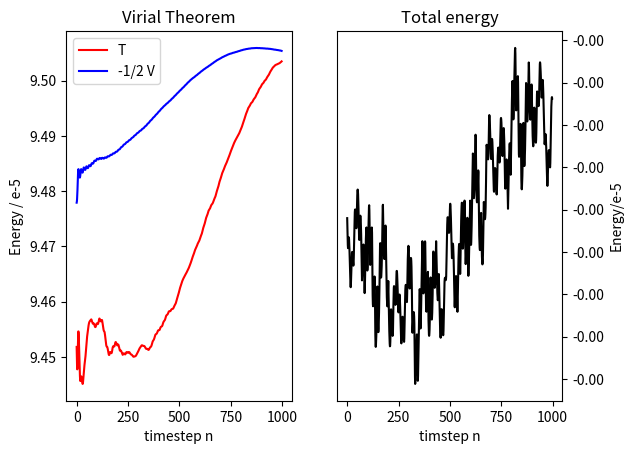
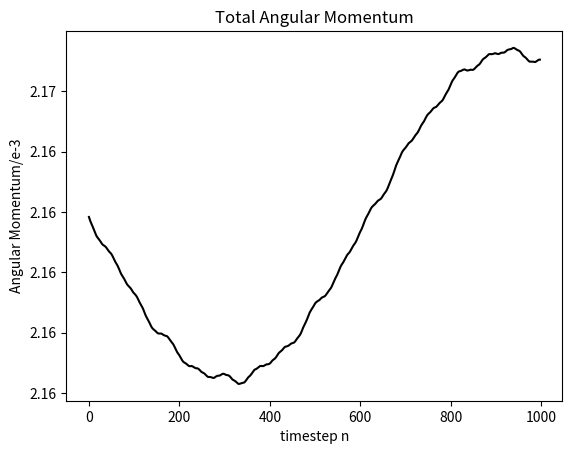
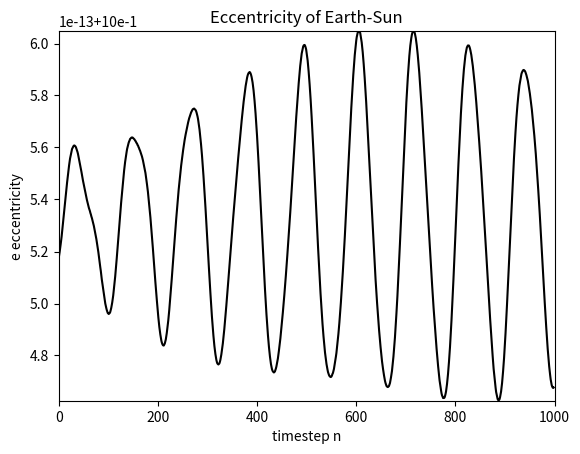
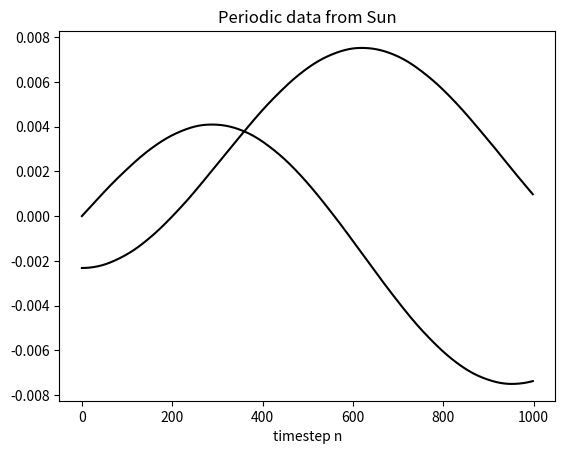
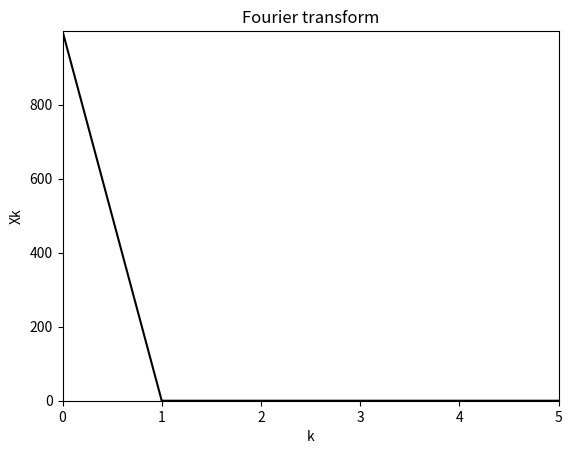
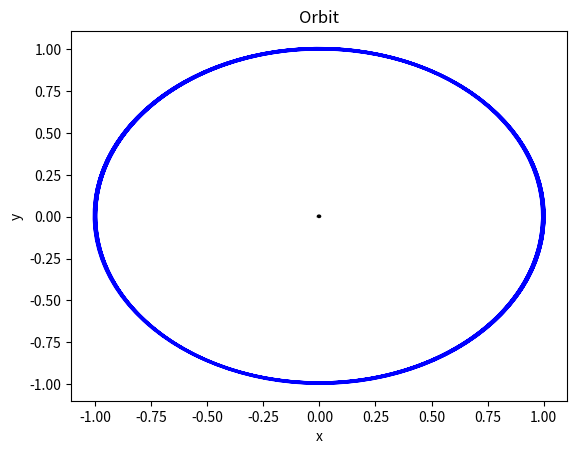

Source code (Python) for these figures, in order:
import matplotlib.pyplot as plt
import numpy as np
from pylab import *
import matplotlib.animation as animation
from matplotlib.ticker import FormatStrFormatter


class Planet:
	'Planets and objects including Sun'
	PlanetCount = 0
	planets = []
	m = []

	def __init__(self,mass,x0,y0,u0,v0,radius):
		#x0,y0,u0,v0 are initial conditions for motion
		self.mass = mass
		self.radius = radius
		self.x0 = x0
		self.y0 = y0
		self.u0 = u0
		self.v0 = v0
		Planet.PlanetCount += 1
		Planet.planets.append(self)
		Planet.m.append(self.mass)




#instance Planet(mass,x,y,u,vradius)
#x,y,u,v are initial conditions for the motion and position
Sun = Planet(2*10**30,0,-695700*10**3/2,347850/(365*24*3.6),0,695700*10**3)

Mercury = Planet(3.3*10**23,0,-46001200*10**3,47.362*10**3,0,2440*10**3)

Venus = Planet(4.87*10**24,-108200000*10**3,0,0,-35000,6052*10**3)

Earth = Planet(6*10**24,1.5*10**11,0,0,29800,6371*10**3)

Mars = Planet(6.417*10**23,0,1.3814*1.5*10**11,-24.077*10**3,0,3389*10**3)

Jupiter = Planet(1.898*10**27,0,778500000*10**3,-13.07*10**3,0,69.911*10**3)


print("Number of planets = {}".format(Planet.PlanetCount))
print("Planet masses")
for i in range(Planet.PlanetCount):
	print(Planet.planets[i].mass)

m = np.array(Planet.m)


#print(P0.name)

# planets[0] = Sun
# planets[1] = mercury
# for i in range(Planet.PlanetCount):
# 	planets[i] = 


#units
AU = 1.5*10**11
Np = Planet.PlanetCount

G = 6.67*10**(-11)

tfaktor = 1
dt = tfaktor*300000#300000 #seems about right
year = 365.20*24*60*60

timeratio = dt/year


#print(add.num()[0])
#print(add.num()[1])

#====================================
#Print critical time #1.5*10**11 778500000*10**3
print("Largest critical time, using R = Mercury distance to sun")
tcr = np.sqrt(G*np.sum(m)/(46001200*10**3)**3)
print(tcr)
print("Timesteps to reach dynamic equilibrium")
print(tcr/dt)


print("Smallest critical time, using R = Jupiter distance to sun")
tcr = np.sqrt(G*np.sum(m)/(778500000*10**3)**3)
print(tcr)
print("Timesteps to reach dynamic equilibrium")
print(tcr/dt)


print("Done with add, now for accel")

#iterations
nt = 1000


#========================================================================
#Scaled nbody units
M0 = np.sum(m)
R0 = 1.5*10**11
T0 = np.sqrt(R0**3/(G*M0))
V0 = R0/T0
A0 = R0/(T0*T0)


ms = m/M0
dts = dt/T0
Gs = G*M0*T0*T0/R0**3

xs = np.zeros((1+nt,Np))/R0
ys = np.zeros((1+nt,Np))/R0
axs = np.zeros(Np)/A0
ays = np.zeros(Np)/A0
axs1 = np.zeros(Np)/A0
ays1 = np.zeros(Np)/A0
us = np.zeros((1+nt,Np))/V0
vs = np.zeros((1+nt,Np))/V0
Ts = np.zeros(1+nt)
Vs = np.zeros(1+nt)

Lzs = np.zeros(1+nt) #Angular momentum, only in z direction
Pxs = np.zeros(1+nt) #linear momentum
Pys = np.zeros(1+nt)

Tavgs = np.zeros(1+nt)
Vavgs = np.zeros(1+nt)

es = np.zeros(1+nt) #eccentricity 
e = np.zeros(1+nt)

for i in range(Np):
	#x[0,i] = Planet.planets[i].x0
	#y[0,i] = Planet.planets[i].y0
	#u[0,i] = Planet.planets[i].u0
	#v[0,i] = Planet.planets[i].v0
	
	xs[0,i] = Planet.planets[i].x0/R0
	ys[0,i] = Planet.planets[i].y0/R0
	us[0,i] = Planet.planets[i].u0/V0
	vs[0,i] = Planet.planets[i].v0/V0


#====================================================================
print("Time unit")
print(2*np.sqrt(2))
print(T0)




#=============================================================
#Initial linear momentum
#for i in range(Np):
#	print(u[0,i]*m[i])
#	Px[0] += u[0,i]*m[i]
#	Py[0] += v[0,i]*m[i]
print("Initial Linear Momentum Pxs")
for i in range(Np):
	print(us[0,i]*ms[i])
	Pxs[0] += us[0,i]*ms[i]
	Pys[0] += vs[0,i]*ms[i]

#=============================================================
#Initial angular momentum
print("Initial Angular Momentum")
for i in range(Np):
	#Lz[0] = m[i]*(x[0,i]*v[0,i]-y[0,i]*u[0,i])
	Lzs[0] = ms[i]*(xs[0,i]*vs[0,i]-ys[0,i]*us[0,i])
	print(Lzs[0])
	
	
#============================================================
#Initial eccentricity
#mu = 2*10**30*6*10**24/(2*10**30+6*10**24)

#mu = 12*10**30/(2*10**6+6)

mu = ms[0]*ms[3]/(ms[0]+ms[3])
#e[0] = np.sqrt(1+2*Lzs[0]**2*(Ts[0]+Vs[0])/(mu*G**2))
Learth = ms[3]*(xs[0,3]*vs[0,3]-ys[0,3]*us[0,3])
Eearth = 0.5*ms[3]*(us[0,3]**2+vs[0,3]**2) - ms[0]*ms[3]/np.sqrt((xs[0,3]-xs[0,0])**2+(ys[0,3]-ys[0,0])**2)
e[0] = np.sqrt(1+2*Learth**2*Eearth/mu)

#=========================================================================
#Timevariable
dtmin = dts




#=============================================================
#Start main integraton loop!

def Leapfrog(axs,ays,us,vs,Ts,Vs,Tavgs,Vavgs,dts):
	###
	#Second order leap frog, symplectic
	###

	for n in range(0,nt):
		#Calculate a0x,a0y
		axs[:] = 0
		ays[:] = 0
		#Acceleration
		for i in range(Np):
			for j in range(Np):
				if j != i: #Here, either do n or n+1
					axs[i] += -ms[j]/((xs[n,i]-xs[n,j])**2+(ys[n,i]-ys[n,j])**2)**(1.5)*(xs[n,i]-xs[n,j])
					ays[i] += -ms[j]/((xs[n,i]-xs[n,j])**2+(ys[n,i]-ys[n,j])**2)**(1.5)*(ys[n,i]-ys[n,j])
		
		#Position
		xs[n+1,:] = xs[n,:] + us[n,:]*dts + 0.5*axs*dts*dts
		ys[n+1,:] = ys[n,:] + vs[n,:]*dts + 0.5*ays*dts*dts
		
		#Velocity requires acceleration at x[n+1], so first we calculate the new positions
		#Calculate a1x,a1y
		axs1[:] = 0
		ays1[:] = 0
		#Acceleration
		for i in range(Np):
			for j in range(Np):
				if j != i: #Here, either do n or n+1
					axs1[i] += -ms[j]/((xs[n+1,i]-xs[n+1,j])**2+(ys[n+1,i]-ys[n+1,j])**2)**(1.5)*(xs[n+1,i]-xs[n+1,j])
					ays1[i] += -ms[j]/((xs[n+1,i]-xs[n+1,j])**2+(ys[n+1,i]-ys[n+1,j])**2)**(1.5)*(ys[n+1,i]-ys[n+1,j])
		
		#Velocity
		us[n+1,:] = us[n,:]+0.5*(axs1+axs)*dts
		vs[n+1,:] = vs[n,:]+0.5*(ays1+ays)*dts
		
		
		#==============================================================
		#Kinetic and potential energy, nbody units
		Ts[n] = np.array([0.5*ms[i]*(us[n,i]**2+vs[n,i]**2) for i in range(Np)]).sum()
		#Potential energy
		for i in range(Np):
			for j in range(i+1,Np):
				Vs[n] += (-ms[i]*ms[j]/np.sqrt((xs[n,i]-xs[n,j])**2\
								+ (ys[n,i]-ys[n,j])**2))
		
		
		#time average kinetic energy, removed dts/dts faktor
		Tavgs[n] = np.array(Ts[:n]).sum()/(n)

		#time average potential energy, removed dts/dts faktor
		Vavgs[n] = np.array(Vs[:n]).sum()/(n)	

		#=============================================================
		#linear momentum
		for i in range(Np):
			#print(u[n,i]*m[i])
			#Px[n] += u[n,i]*m[i]
			#Py[n] += v[n,i]*m[i]
			
			Pxs[n] += us[n,i]*ms[i]
			Pys[n] += vs[n,i]*ms[i]
		
		#=============================================================
		#Initial angular momentum
		for i in range(Np):
			#Lz[n] += m[i]*(x[n,i]*v[n,i]-y[n,i]*u[n,i])
			
			Lzs[n] += ms[i]*(xs[n,i]*vs[n,i]-ys[n,i]*us[n,i])
			
			
		#============================================================
		#eccentricity of earth, each timestep
		#e[n] = np.sqrt(1+2*Lz[n]**2*(T[n]+V[n])/(mu*G**2))
		#e[n] = np.sqrt(1+2*Lzs[n]**2*(Ts[n]+Vs[n])/mu)
		
		
		Learth = ms[3]*(xs[n,3]*vs[n,3]-ys[n,3]*us[n,3])
		Eearth = 0.5*ms[3]*(us[n,3]**2+vs[n,3]**2) - ms[0]*ms[3]/np.sqrt((xs[n,3]-xs[n,0])**2+(ys[n,3]-ys[n,0])**2)
		e[n] = np.sqrt(1+2*Learth**2*Eearth/mu)
		
		
		
		#=============================================================
		#Theoretical timestep
		#Can put this with acceleration
		dtmin = dts
		for i in range(Np):
			for j in range(Np):
				if j != i:
					dtij = (np.sqrt((xs[n,i]-xs[n,j])**2+(ys[n,i]-ys[n,j])**2)
					/np.sqrt((us[n,i]-us[n,j])**2+(vs[n,i]-vs[n,j])**2))
					if dtij < dtmin:
						#print("Smaller timestep found")
						dtmin = dtij
		dts = dtmin

	
	
def StormerVerlet(axs,ays,us,vs,Ts,Vs,Tavgs,Vavgs,dts,dtmin):

	#=====================================================================
	#Basic stormer-verlet integration, first timestep
	#Accelerations[0]
	for i in range(Np):
			for j in range(Np):
				if j != i:
					#ax[0,i] = ax[0,i]+(-G*m[j]/((x[0,i]-x[0,j])**2+(y[0,i]-y[0,j])**2)**(1.5))*(x[0,i]-x[0,j])
					#ay[0,i] = ay[0,i]+(-G*m[j]/((x[0,i]-x[0,j])**2+(y[0,i]-y[0,j])**2)**(1.5))*(y[0,i]-y[0,j])
					
					axs[i] += (-ms[j]/((xs[0,i]-xs[0,j])**2+(ys[0,i]-ys[0,j])**2)**(1.5))*(xs[0,i]-xs[0,j])
					ays[i] += (-ms[j]/((xs[0,i]-xs[0,j])**2+(ys[0,i]-ys[0,j])**2)**(1.5))*(ys[0,i]-ys[0,j])
					
	#positions step 1
	#x[1,:] = x[0,:] + u[0,:]*dt + 0.5*ax[0,:]*dt**2 
	#y[1,:] = y[0,:] + v[0,:]*dt + 0.5*ay[0,:]*dt**2 



	xs[1,:] = xs[0,:] + us[0,:]*dts+0.5*axs[:]*dts**2 
	ys[1,:] = ys[0,:] + vs[0,:]*dts+0.5*ays[:]*dts**2 

	#=============================================================
	#Initial kinetic and potential energy
	#T[0] = np.array([0.5*m[i]*(u[0,i]**2+v[0,i]**2) for i in range(Np)]).sum()

	#for i in range(Np):
	#	for j in range(i+1,Np):
	#		V[0] += (-G*m[i]*m[j]/np.sqrt((x[0,i]-x[0,j])**2+(y[0,i]-y[0,j])**2))
			
	
	Ts[0] = np.array([0.5*ms[i]*(us[0,i]**2+vs[0,i]**2) for i in range(Np)]).sum()
	print("1/|rsi-rsj| terms in potential energy")
	for i in range(Np):
		for j in range(i+1,Np):
			Vs[0] += (-ms[i]*ms[j]/np.sqrt((xs[0,i]-xs[0,j])**2+(ys[0,i]-ys[0,j])**2))
			print(1/np.sqrt((xs[0,i]-xs[0,j])**2+(ys[0,i]-ys[0,j])**2))
	print("Initial Potential Energy Vs")
	print(Vs[0])
		
	
	for n in range(1,nt):
		#the equations
		#dxe/dt = ue
		#due/dt = Fx/m
		
		
		#ue[1] = ue[0]+dt*Fx/m
		#ve[1] = ve[0]+dt*Fy/m
		axs[:] = 0
		ays[:] = 0
		#Acceleration
		#for i in range(Np):
		#	for j in range(Np):
		#		if j != i: #Here, either do n or n+1
		#			axs[i] += -ms[j]/((xs[n,i]-xs[n,j])**2+(ys[n,i]-ys[n,j])**2)**(1.5)*(xs[n,i]-xs[n,j])
		#			ays[i] += -ms[j]/((xs[n,i]-xs[n,j])**2+(ys[n,i]-ys[n,j])**2)**(1.5)*(ys[n,i]-ys[n,j])
		
		#try 1/2 * N(N-1)
		for i in range(Np):
			for j in range(i+1,Np):
				axji = -1/((xs[n,i]-xs[n,j])**2+(ys[n,i]-ys[n,j])**2)**(1.5)*(xs[n,i]-xs[n,j])
				ayji = -1/((xs[n,i]-xs[n,j])**2+(ys[n,i]-ys[n,j])**2)**(1.5)*(ys[n,i]-ys[n,j])
				
				axs[i] += ms[j]*axji
				ays[i] += ms[j]*ayji
				
				axs[j] += -ms[i]*axji
				ays[j] += -ms[i]*ayji
		
		#update velocity
		#velocity either n or n+1, n+1 works with Euler Forward

		us[n,:] = us[n-1,:] + dts*axs[:]
		vs[n,:] = vs[n-1,:] + dts*ays[:]	
		
		#update positions
		#x[n+1,:] = x[n,:]+dt*u[n+1,:]
		#y[n+1,:] = y[n,:]+dt*v[n+1,:]

		#update positions verlet

		
		xs[n+1,:] = 2*xs[n,:]-xs[n-1,:]+axs[:]*dts**2
		ys[n+1,:] = 2*ys[n,:]-ys[n-1,:]+ays[:]*dts**2
		
					
							
		#==============================================================
		#Kinetic and potential energy, nbody units
		Ts[n] = np.array([0.5*ms[i]*(us[n,i]**2+vs[n,i]**2) for i in range(Np)]).sum()
		#Potential energy
		for i in range(Np):
			for j in range(i+1,Np):
				Vs[n] += (-ms[i]*ms[j]/np.sqrt((xs[n,i]-xs[n,j])**2\
								+ (ys[n,i]-ys[n,j])**2))
		
		
		#time average kinetic energy, removed dts/dts faktor
		Tavgs[n] = np.array(Ts[:n]).sum()/(n)

		#time average potential energy, removed dts/dts faktor
		Vavgs[n] = np.array(Vs[:n]).sum()/(n)	

		#=============================================================
		#linear momentum
		for i in range(Np):
			#print(u[n,i]*m[i])
			#Px[n] += u[n,i]*m[i]
			#Py[n] += v[n,i]*m[i]
			
			Pxs[n] += us[n,i]*ms[i]
			Pys[n] += vs[n,i]*ms[i]
		
		#=============================================================
		#Initial angular momentum
		for i in range(Np):
			#Lz[n] += m[i]*(x[n,i]*v[n,i]-y[n,i]*u[n,i])
			
			Lzs[n] += ms[i]*(xs[n,i]*vs[n,i]-ys[n,i]*us[n,i])
			
			
		#============================================================
		#eccentricity of earth, each timestep
		#e[n] = np.sqrt(1+2*Lz[n]**2*(T[n]+V[n])/(mu*G**2))
		#e[n] = np.sqrt(1+2*Lzs[n]**2*(Ts[n]+Vs[n])/mu)
		
		
		Learth = ms[3]*(xs[n,3]*vs[n,3]-ys[n,3]*us[n,3])
		Eearth = 0.5*ms[3]*(us[n,3]**2+vs[n,3]**2) - ms[0]*ms[3]/np.sqrt((xs[n,3]-xs[n,0])**2+(ys[n,3]-ys[n,0])**2)
		e[n] = np.sqrt(1+2*Learth**2*Eearth/mu)
		
		
		
		#=============================================================
		#Theoretical timestep
		#Can put this with acceleration
		dtmin = dts
		for i in range(Np):
			for j in range(Np):
				if j != i:
					dtij = (np.sqrt((xs[n,i]-xs[n,j])**2+(ys[n,i]-ys[n,j])**2)
					/np.sqrt((us[n,i]-us[n,j])**2+(vs[n,i]-vs[n,j])**2))
					if dtij < dtmin:
						#print("Smaller timestep found")
						dtmin = dtij
		dts = dtmin
		##Different schemes
			#Average of timesteps
			#x[n+1,i] = x[n,i]+dt*(0.5*u[n+1,i]+0.5*u[n,i])
			#y[n+1,i] = y[n,i]+dt*(0.5*v[n+1,i]+0.5*v[n,i])

StormerVerlet(axs,ays,us,vs,Ts,Vs,Tavgs,Vavgs,dts,dtmin)
#Leapfrog(axs,ays,us,vs,Ts,Vs,Tavgs,Vavgs,dts)

#print(Px[0:20])
#print(Px[-40:-2])
print("timesteps")
print(dts)
print(dtmin)
#=============================================================
#Virial plot
fig1 = plt.figure(1)
#ax1 = fig1.gca()
ax1 = fig1.add_subplot(121)
#ax1.plot(T,c='red')
#ax1.plot(V,c='blue')
ax1.plot(Tavgs[1:-2]/10**(-5),c='red')
ax1.plot(-0.5*Vavgs[1:-2]/10**(-5),c='blue')
ax1.set_title('Virial Theorem')
ax1.set_xlabel('timestep n')
ax1.set_ylabel('Energy / e-5')
ax1.legend(['T', '-1/2 V'])
ax1.yaxis.set_major_formatter(FormatStrFormatter('%.2f'))



Etotal = Ts[:-2]+Vs[:-2]
#ticks = np.linspace(min(Etotal),max(Etotal),5)

#Total energy plot
#fig2 = plt.figure(2)
#ax2 = fig2.gca()
ax2 = fig1.add_subplot(122)
#ax2.plot(Etotal/10**(-5),color="black")
ax2.plot(Etotal,color="black")
ax2.set_xlabel("timstep n")
ax2.set_ylabel("Energy/e-5")
ax2.set_title("Total energy")
ax2.yaxis.set_major_formatter(FormatStrFormatter('%.2f'))
ax2.yaxis.set_label_position("right")
ax2.yaxis.tick_right()

fig1.savefig('Virial.png', bbox_inches='tight')

print("Kinetic energy")
print(Tavgs[1:15])
print("Potential energy")
print(Vavgs[1:15])

print("Potential energy from nbody units")
print(-Gs*M0**2/R0)


print("Gravitational Nbody constant, should be Gs = 1?")
print(Gs)

#=============================================================
#Total angular momentum
fig3 = plt.figure(3)
ax3 = fig3.gca()
#ax3 = fig3.add_subplot(121)
ax3.plot(Lzs[1:-2]/10**(-3),color="black")
#ax3.plot(Py[:-2],color="red")
ax3.set_xlabel("timestep n")
ax3.set_ylabel("Angular Momentum/e-3")
ax3.set_title("Total Angular Momentum")
ax3.yaxis.set_major_formatter(FormatStrFormatter('%.2f'))
#
fig3.savefig('AngularMomentum.png', bbox_inches='tight')

#Linear momentum
#fig3 = plt.figure(4)
#ax3 = fig3.gca()
# ax3 = fig3.add_subplot(122)
# ax3.plot(Pxs[1:-2]/10**(-5),color="black")#
# #ax3.plot(Pys[:-2],color="red")
# ax3.set_xlabel("timestep n")
# ax3.set_ylabel("Momentum/e-2")
# ax3.set_title("Total Linear Momentum")
# ax3.axis([0,nt,min(Pxs[1:-2]),max(Pxs[1:-2])])
# ax3.yaxis.set_label_position("right")
# ax3.yaxis.tick_right()
#ax3.yaxis.set_major_formatter(FormatStrFormatter('%.2f'))
#===============================================================
#Plot Eccentricity
#analyze sun motion? or maybe earth? let's start with earth
#should be same periods no matter what we do with it, right? Maybe?
plt.figure(6)
plt.plot(e[:-2],color="black")
plt.xlabel("timestep n")
plt.ylabel("e eccentricity")
plt.title("Eccentricity of Earth-Sun")
plt.axis([0,nt,min(e[:-2]),max(e[:-2])])

print("Eccentricities of Earth-Sun")
print(e[0:20])

#==============================================================
# [redacted]
# [redacted]
plt.figure(7)
plt.plot(xs[:-2,0],color="black")
plt.plot(ys[:-2,0],color="black")
plt.xlabel("timestep n")
#plt.ylabel("v(t) m/s")
plt.title("Periodic data from Sun")


#DFT af sun data v[:-2,0]

#Jeg mangler vel lidt med dt = 3000000 etc? Der skal lidt mere info ind i denne fourer transform i think


def DFT():
	print("Doing DFT")
	k = 10 #siger vi lige
	Xk = 0
	#Vdat1 = vs[:-2,0]
	Vdat1 = e[:-2]
	#Vdat1 = Vdat1[]
	Ndat = len(Vdat1)
	vdat = np.array(Vdat1,dtype=complex)
	Xkarray = np.zeros(Ndat,dtype=complex)

	pi2= 2.0*np.pi

	#for k in range(Ndat):
	#	for n in range(Ndat):
	#		Xkarray[k] += vdat[n]*np.exp(-1j*pi2*k*n/Ndat)
	#print(Xk)
	#Xkarray *= 1/Ndat
	#print(Xkarray[0:10])

	Xkarray1 = np.fft.fft(vdat)
	
	AbsArray = np.absolute(Xkarray1)

	plt.figure(8)
	plt.xlabel("k")
	plt.ylabel("Xk")
	plt.title("Fourier transform")
	#plt.plot(Xkarray1.imag,color="red")
	#plt.plot(Xkarray1.real,color="blue")
	plt.axis([0,5,0,max(AbsArray)])
	plt.plot(AbsArray,color="black")


DFT()
	
def PlotOrbit():
	plt.figure(9)
	plt.xlabel("x")
	plt.ylabel("y")
	plt.title("Orbit")
	plt.plot(xs[0:-2,3], ys[0:-2,3],c="blue")
	plt.plot(xs[0:-2,0], ys[0:-2,0],c="black")
	
PlotOrbit()


fig = plt.figure(5)
ax = fig.gca()
#ax.set_xlim(-2*R0,2*R0)
#ax.set_ylim(-2*R0,2*R0)
ax.set_title('N-body units')
ax.set_ylabel('ys')
ax.set_xlabel('xs')


def animateUnits(i): #i increment with 1 each step
	ax.clear()
	ax.set_xlim(-6,6)
	ax.set_ylim(-6,6)
	ax.set_title('Kappa n={}, yrs={:0.1f}'.format(i,timeratio*i))
	ax.set_ylabel('ys')
	ax.set_xlabel('xs')
	
	colors = ['yellow','black','black','blue','red','black']
	for j in range(Np):
		ax.plot(xs[0:i,j], ys[0:i,j],c=colors[j])
		ax.scatter(xs[i,j], ys[i,j],s=30,c=colors[j])
	
	#if i == 50:
	#	fig.savefig('Orbit.png', bbox_inches='tight')
	return None

	
animUnits = animation.FuncAnimation(fig, animateUnits, frames=nt, interval=100)



plt.show()


